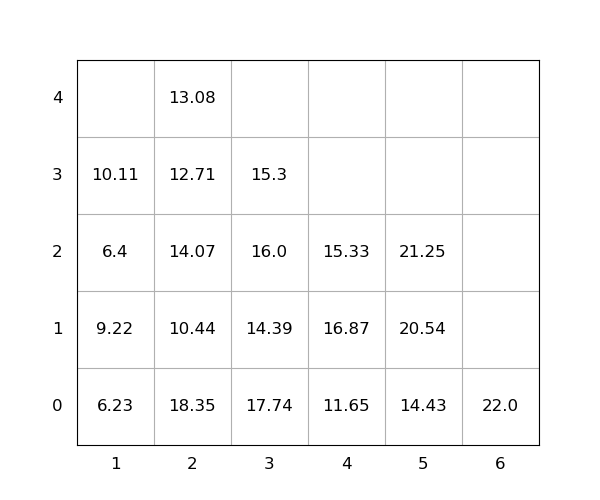

The file beside this chart, header and first rows:
idx, loc_x, loc_y, loc_z, weight, group, score, seq, reloc, size(ft)
1, 2, 0, 0, 18.35, 0, 18.35, 0, 1.0, 20
2, 5, 0, 0, 14.43, 0, 14.43, 0, 0, 20
3, 4, 0, 0, 11.65, 0, 11.65, 0, 0, 20
4, 2, 0, 1, 10.44, 0, 10.44, 0, 1.0, 20
5, 3, 0, 0, 17.74, 0, 17.74, 0, 1.0, 20
6, 1, 0, 0, 6.23, 0, 6.23, 1, 0, 20
7, 4, 0, 1, 16.87, 0, 16.87, 2, 1.0, 20
8, 2, 0, 2, 14.07, 0, 14.07, 3, 1.0, 20
9, 3, 0, 1, 14.39, 0, 14.39, 4, 1.0, 20
10, 6, 0, 0, 22.0, 0, 22.0, 5, 0, 20
11, 1, 0, 1, 9.22, 0, 9.22, 6, 1.0, 20
12, 3, 0, 2, 16.0, 0, 16.0, 7, 1.0, 20
13, 2, 0, 3, 12.71, 0, 12.71, 8, 1.0, 20
14, 2, 0, 4, 13.08, 0, 13.08, 9, 1.0, 20
15, 5, 0, 1, 20.54, 0, 20.54, 10, 0, 20
16, 5, 0, 2, 21.25, 0, 21.25, 11, 0, 20
17, 3, 0, 3, 15.3, 0, 15.3, 12, 1.0, 20
18, 4, 0, 2, 15.33, 0, 15.33, 13, 1.0, 20
19, 1, 0, 2, 6.4, 0, 6.4, 14, 1.0, 20
20, 1, 0, 3, 10.11, 0, 10.11, 15, 1.0, 20
